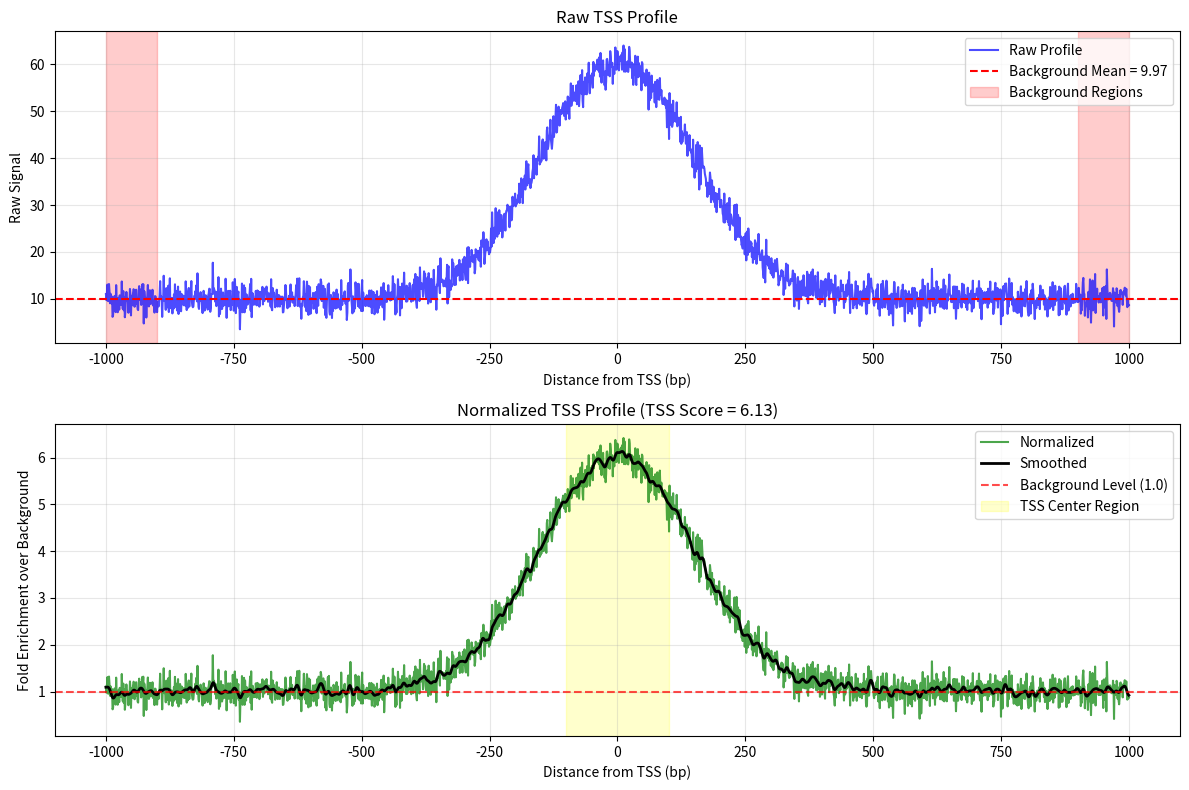

Write Python code to recreate this figure. (Note: this script raises an exception after producing the figure.)
import numpy as np
import matplotlib.pyplot as plt
from scipy import ndimage
import logging

def normalize_tss_profile(tss_profile, window_size=1000, flank_size=100):
    """
    Normalize TSS profile using background normalization method.
    
    Parameters:
    -----------
    tss_profile : array-like
        Raw TSS profile signal (typically 2001 bp: -1000 to +1000 around TSS)
    window_size : int
        Size of window around TSS in bp (default 1000)
    flank_size : int
        Size of flanking regions for background calculation (default 100)
        
    Returns:
    --------
    normalized_profile : numpy.array
        Background-normalized TSS profile (fold enrichment)
    background_mean : float
        Mean signal in background regions
    """
    
    tss_profile = np.array(tss_profile)
    
    # Calculate indices for flanking regions
    # Assuming profile is centered at TSS (middle position)
    profile_length = len(tss_profile)
    center = profile_length // 2
    
    # Left flank: start to start+flank_size
    left_start = 0
    left_end = flank_size
    
    # Right flank: end-flank_size to end
    right_start = profile_length - flank_size
    right_end = profile_length
    
    # Extract flanking regions
    left_flank = tss_profile[left_start:left_end]
    right_flank = tss_profile[right_start:right_end]
    
    # Calculate background mean from flanking regions
    background_signal = np.concatenate([left_flank, right_flank])
    background_mean = np.mean(background_signal)
    
    # Avoid division by zero
    if background_mean == 0:
        background_mean = 1e-6
    
    # Normalize profile by background
    normalized_profile = tss_profile / background_mean
    
    return normalized_profile, background_mean

def calculate_tss_enrichment_score(normalized_profile, center_window=200):
    """
    Calculate TSS enrichment score from normalized profile.
    
    Parameters:
    -----------
    normalized_profile : array-like
        Background-normalized TSS profile
    center_window : int
        Window around TSS center to calculate max enrichment (default 200bp)
        
    Returns:
    --------
    tss_score : float
        Maximum fold enrichment within center window
    """
    
    profile_length = len(normalized_profile)
    center = profile_length // 2
    
    # Define window around TSS center
    window_start = max(0, center - center_window // 2)
    window_end = min(profile_length, center + center_window // 2)
    
    # Get maximum enrichment in center window
    center_region = normalized_profile[window_start:window_end]
    tss_score = np.max(center_region)
    
    return tss_score

def smooth_profile(profile, sigma=1):
    """Apply gaussian smoothing to profile."""
    return ndimage.gaussian_filter1d(profile, sigma=sigma)

# Example usage and demonstration
def demo_tss_normalization(tss_profile=None, window_size=1000, flank_size=100):
    """
    Demonstrate TSS profile normalization with provided data or synthetic data.
    
    Parameters:
    -----------
    tss_profile : array-like, optional
        TSS profile data to normalize. If None, generates synthetic data.
    window_size : int
        Size of window around TSS in bp (default 1000)
    flank_size : int
        Size of flanking regions for background calculation (default 100)
        
    Returns:
    --------
    tuple : (raw_profile, normalized_profile, positions)
        Raw profile, normalized profile, and position array
    """
    logging.info("="*60)
    logging.info("TSS NORMALIZATION PLOT")
    logging.info("="*60)
    if tss_profile is None:
        # Create synthetic TSS profile data
        logging.warning("No TSS profile provided. Generating synthetic data...")
        np.random.seed(42)
        
        # Base signal level
        base_level = 10
        
        # Create position array based on window size
        positions = np.arange(-window_size, window_size + 1)
        
        # Simulate TSS enrichment peak (gaussian-like)
        tss_peak = 50 * np.exp(-(positions**2) / (2 * 150**2))
        
        # Add some noise
        noise = np.random.normal(0, 2, len(positions))
        
        # Combine to create raw profile
        raw_profile = base_level + tss_peak + noise
        
        # Ensure no negative values
        raw_profile = np.maximum(raw_profile, 0.1)
        
        logging.info(f"Generated synthetic TSS profile with {len(raw_profile)} positions")
        
    else:
        # Use provided TSS profile
        raw_profile = np.array(tss_profile)
        profile_length = len(raw_profile)
        
        # Infer window size from profile length
        # Assume profile is symmetric around TSS
        inferred_window = (profile_length - 1) // 2
        positions = np.arange(-inferred_window, inferred_window + 1)
        
        logging.info(f"Using provided TSS profile with {len(raw_profile)} positions")
        logging.info(f"Inferred window size: ±{inferred_window} bp")

        # need to allow user to set window size
        if window_size is not None:
            center = (profile_length-1) // 2
            windowed_start = center - window_size # 2000-1000 = 1000 -1
            windowed_end = center + window_size +1 # 2000+1000 = 3000
            print(profile_length, center, windowed_start, windowed_end)
            windowed_raw_profile = raw_profile[windowed_start:windowed_end]
            windowed_profile_length = len(windowed_raw_profile)
            positions = np.arange(-window_size, window_size + 1)
            logging.info(f"\tWindowed TSS profile with {windowed_profile_length} positions")
            logging.info(f"\tRequested window size: ±{window_size} bp")
            raw_profile = windowed_raw_profile
        
        # Adjust window_size and flank_size if they're larger than profile
        if window_size > inferred_window:
            window_size = inferred_window
            logging.info(f"Adjusted window size to {window_size} bp (profile limit)")
            
        if flank_size * 2 >= profile_length:
            flank_size = max(1, profile_length // 10)  # Use 10% of profile length
            logging.info(f"Adjusted flank size to {flank_size} bp (profile limit)")
    
    # Normalize the profile
    norm_profile, bg_mean = normalize_tss_profile(raw_profile, 
                                                  window_size=window_size, 
                                                  flank_size=flank_size)
    
    # Calculate TSS enrichment score
    tss_score = calculate_tss_enrichment_score(norm_profile)
    
    # Smooth for visualization
    smooth_norm = smooth_profile(norm_profile, sigma=3)

    # Calculate TSS enrichment score
    tss_score = calculate_tss_enrichment_score(smooth_norm)
    
    # Create visualization
    fig, (ax1, ax2) = plt.subplots(2, 1, figsize=(12, 8))
    
    # Calculate background region positions for visualization
    profile_length = len(raw_profile)
    left_flank_pos = positions[:flank_size]
    right_flank_pos = positions[-flank_size:]
    
    # Plot raw profile
    ax1.plot(positions, raw_profile, 'b-', alpha=0.7, label='Raw Profile')
    ax1.axhline(y=bg_mean, color='r', linestyle='--', 
                label=f'Background Mean = {bg_mean:.2f}')
    
    # Highlight background regions
    if len(left_flank_pos) > 0:
        ax1.axvspan(left_flank_pos[0], left_flank_pos[-1], 
                   alpha=0.2, color='red', label='Background Regions')
    if len(right_flank_pos) > 0:
        ax1.axvspan(right_flank_pos[0], right_flank_pos[-1], 
                   alpha=0.2, color='red')
    
    ax1.set_xlabel('Distance from TSS (bp)')
    ax1.set_ylabel('Raw Signal')
    ax1.set_title('Raw TSS Profile')
    ax1.legend()
    ax1.grid(True, alpha=0.3)
    
    # Plot normalized profile
    ax2.plot(positions, norm_profile, 'g-', alpha=0.7, label='Normalized')
    ax2.plot(positions, smooth_norm, 'k-', linewidth=2, label='Smoothed')
    ax2.axhline(y=1.0, color='r', linestyle='--', alpha=0.7, 
                label='Background Level (1.0)')
    
    # Highlight TSS center region
    # print(window_size // 2)
    center_window = min(200, window_size // 2)  # Adjust center window to profile size
    ax2.axvspan(-center_window // 2, center_window // 2, alpha=0.2, color='yellow', 
                label='TSS Center Region')
    
    ax2.set_xlabel('Distance from TSS (bp)')
    ax2.set_ylabel('Fold Enrichment over Background')
    ax2.set_title(f'Normalized TSS Profile (TSS Score = {tss_score:.2f})')
    ax2.legend()
    ax2.grid(True, alpha=0.3)
    
    plt.tight_layout()
    plt.close()
    #plt.show()
    
    # Print results
    logging.info("TSS Normalization Results:")
    # print("=" * 30)
    logging.info(f"Profile length:\t{len(raw_profile)} positions")
    logging.info(f"Window size:\t±{len(positions)//2} bp")
    logging.info(f"Flank size:\t{flank_size} bp")
    logging.info(f"Background mean signal:\t{bg_mean:.3f}")
    logging.info(f"TSS enrichment score:\t{tss_score:.3f}")
    logging.info(f"Max fold enrichment:\t{np.max(norm_profile):.3f}")
    logging.info(f"Min fold enrichment:\t{np.min(norm_profile):.3f}")
    
    return fig, raw_profile, norm_profile, positions

# Function to work with real SnapATAC2 data
def normalize_snapatac2_tsse_profile(adata, cell_id=None):
    """
    Normalize TSS profile from SnapATAC2 AnnData object.
    
    Parameters:
    -----------
    adata : anndata.AnnData
        SnapATAC2 AnnData object with TSSE calculated
    cell_id : str, optional
        Specific cell ID to normalize (if None, uses aggregate)
        
    Returns:
    --------
    normalized_profile : numpy.array
        Normalized TSS profile
    """
    
    # Extract TSS profile from adata
    # This assumes the profile is stored in adata.uns or similar
    # Adjust the key based on your SnapATAC2 version
    
    if 'tsse_profile' in adata.uns:
        raw_profile = adata.uns['tsse_profile']
    elif hasattr(adata, 'obsm') and 'tsse_profile' in adata.obsm:
        if cell_id:
            cell_idx = list(adata.obs.index).index(cell_id)
            raw_profile = adata.obsm['tsse_profile'][cell_idx]
        else:
            # Use mean across all cells
            raw_profile = np.mean(adata.obsm['tsse_profile'], axis=0)
    else:
        raise ValueError("TSS profile not found. Make sure TSSE has been calculated.")
    
    # Normalize using background method
    normalized_profile, bg_mean = normalize_tss_profile(raw_profile)
    
    return normalized_profile, bg_mean

if __name__ == "__main__":
    # Run demonstration with synthetic data
    print("Demonstrating TSS Profile Background Normalization")
    print("=" * 50)
    demo_tss_normalization()
    
    print("\n" + "=" * 50)
    print("Example with custom TSS profile:")
    
    # Example with a shorter custom profile
    custom_profile = [5, 6, 8, 12, 25, 45, 60, 55, 30, 15, 10, 8, 6, 5, 4]
    tfig, _, _, _ = demo_tss_normalization(custom_profile, flank_size=200)
    
